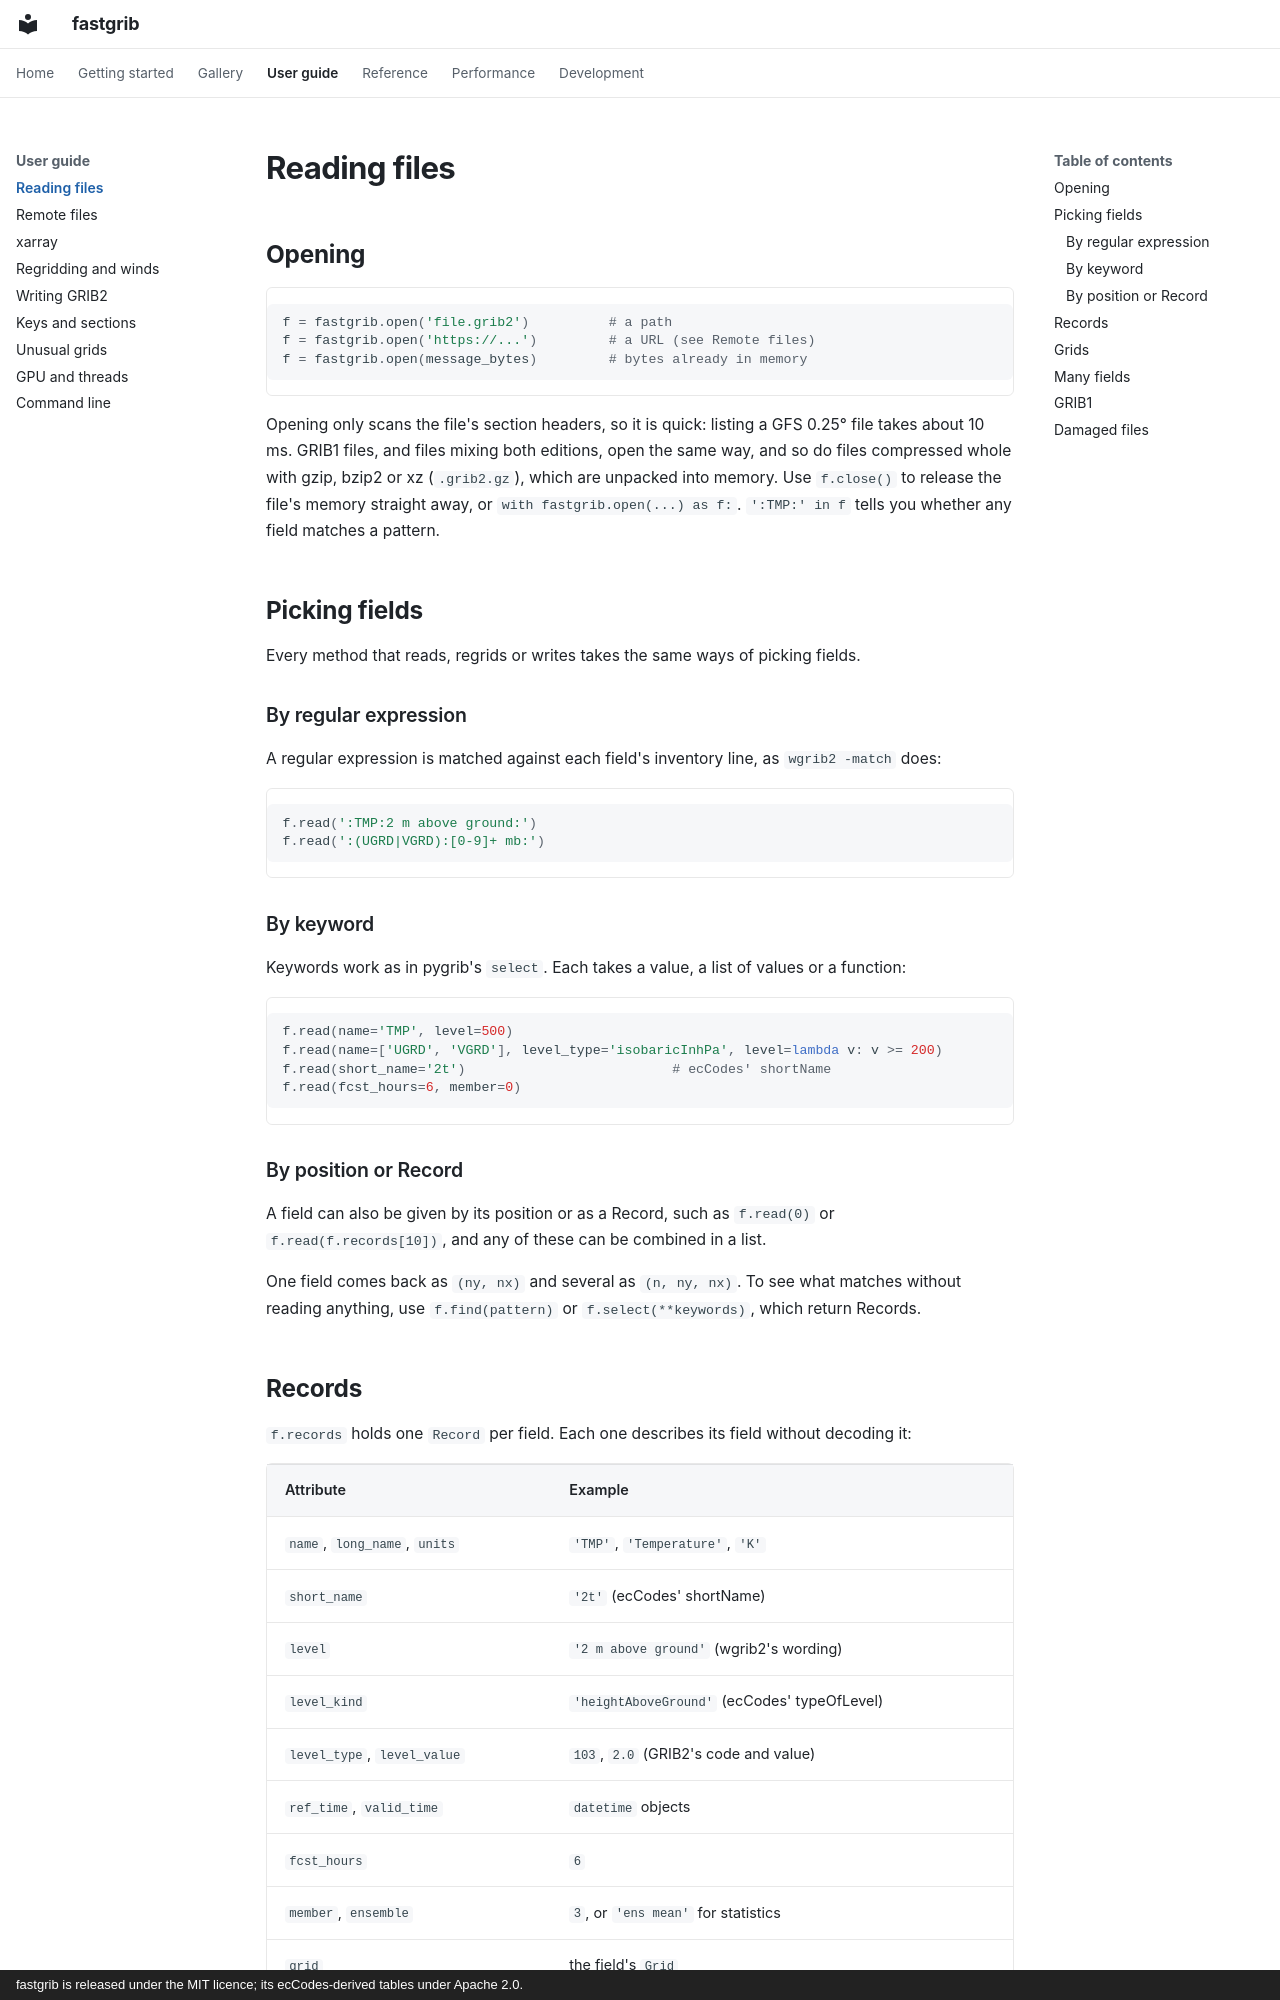

repository: Rochy111/fastgrib · page: guide/reading/index.html · generator: mkdocs · copyright: fastgrib is released under the MIT licence; its ecCodes-derived tables under Apache 2.0.

# Reading files

## Opening

```python
f = fastgrib.open('file.grib2')          # a path
f = fastgrib.open('https://...')         # a URL (see Remote files)
f = fastgrib.open(message_bytes)         # bytes already in memory
```

Opening only scans the file's section headers, so it is quick: listing a
GFS 0.25° file takes about 10 ms. GRIB1 files, and files mixing both
editions, open the same way, and so do files compressed whole with gzip,
bzip2 or xz (`.grib2.gz`), which are unpacked into memory. Use `f.close()`
to release the file's memory straight away, or
`with fastgrib.open(...) as f:`. `':TMP:' in f` tells you whether any field
matches a pattern.

## Picking fields

Every method that reads, regrids or writes takes the same ways of picking
fields.

### By regular expression

A regular expression is matched against each field's inventory line, as
`wgrib2 -match` does:

```python
f.read(':TMP:2 m above ground:')
f.read(':(UGRD|VGRD):[0-9]+ mb:')
```

### By keyword

Keywords work as in pygrib's `select`. Each takes a value, a list of values or a
function:

```python
f.read(name='TMP', level=500)
f.read(name=['UGRD', 'VGRD'], level_type='isobaricInhPa', level=lambda v: v >= 200)
f.read(short_name='2t')                          # ecCodes' shortName
f.read(fcst_hours=6, member=0)
```

### By position or Record

A field can also be given by its position or as a Record, such as `f.read(0)`
or `f.read(f.records[10])`, and any of these can be combined in a list.

One field comes back as `(ny, nx)` and several as `(n, ny, nx)`. To see what
matches without reading anything, use `f.find(pattern)` or
`f.select(**keywords)`, which return Records.
